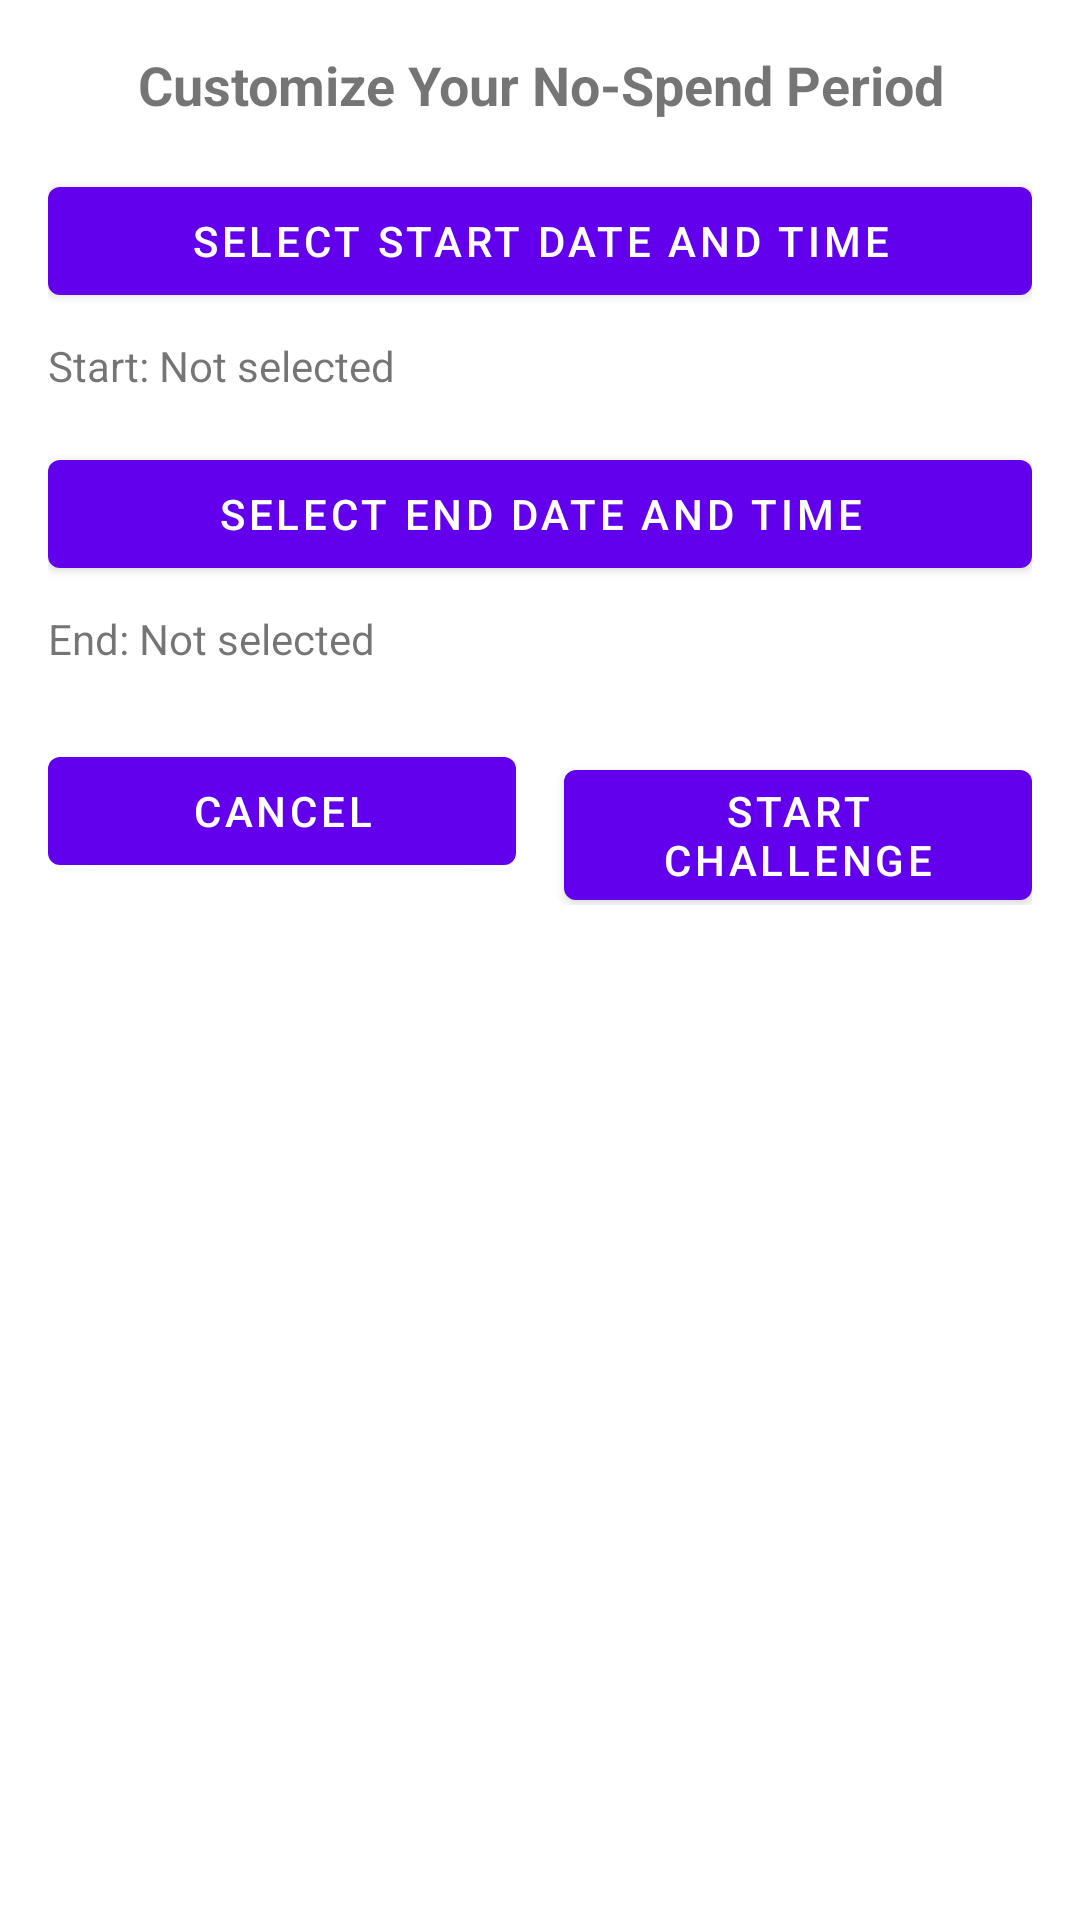

Reconstruct the res/layout file that produces this screen, plus the resources it refers to.
<!-- AndroidManifest.xml: application theme Theme.ProjetGuermah -->
<!-- res/layout/dialog_calendar_weekend.xml -->
<?xml version="1.0" encoding="utf-8"?>
<LinearLayout xmlns:android="http://schemas.android.com/apk/res/android"
    android:layout_width="match_parent"
    android:layout_height="wrap_content"
    android:orientation="vertical"
    android:padding="16dp">

    <TextView
        android:layout_width="match_parent"
        android:layout_height="wrap_content"
        android:text="Customize Your No-Spend Period"
        android:textSize="18sp"
        android:textStyle="bold"
        android:gravity="center"
        android:layout_marginBottom="16dp"/>

    <Button
        android:id="@+id/btnSelectStart"
        android:layout_width="match_parent"
        android:layout_height="wrap_content"
        android:text="Select Start Date and Time"
        android:layout_marginBottom="8dp"/>

    <TextView
        android:id="@+id/tvStartDate"
        android:layout_width="match_parent"
        android:layout_height="wrap_content"
        android:text="Start: Not selected"
        android:layout_marginBottom="16dp"/>

    <Button
        android:id="@+id/btnSelectEnd"
        android:layout_width="match_parent"
        android:layout_height="wrap_content"
        android:text="Select End Date and Time"
        android:layout_marginBottom="8dp"/>

    <TextView
        android:id="@+id/tvEndDate"
        android:layout_width="match_parent"
        android:layout_height="wrap_content"
        android:text="End: Not selected"
        android:layout_marginBottom="24dp"/>

    <LinearLayout
        android:layout_width="match_parent"
        android:layout_height="wrap_content"
        android:orientation="horizontal">

        <Button
            android:id="@+id/btnCancel"
            android:layout_width="0dp"
            android:layout_height="wrap_content"
            android:layout_weight="1"
            android:text="Cancel"
            android:layout_marginEnd="8dp"/>

        <Button
            android:id="@+id/btnSave"
            android:layout_width="0dp"
            android:layout_height="wrap_content"
            android:layout_weight="1"
            android:text="Start Challenge"
            android:layout_marginStart="8dp"/>
    </LinearLayout>
</LinearLayout>
<!-- resources referenced by this layout -->
<resources>
  <style name="Theme.ProjetGuermah" parent="Theme.MaterialComponents.DayNight.DarkActionBar">
          
          <item name="colorPrimary">@color/purple_500</item>
          <item name="colorPrimaryVariant">@color/purple_700</item>
          <item name="colorOnPrimary">@color/white</item>
          
          <item name="colorSecondary">@color/teal_200</item>
          <item name="colorSecondaryVariant">@color/teal_700</item>
          <item name="colorOnSecondary">@color/black</item>
          
          <item name="android:statusBarColor">?attr/colorPrimaryVariant</item>
          
      </style>
  <color name="purple_500">#FF6200EE</color>
  <color name="purple_700">#FF3700B3</color>
  <color name="white">#FFFFFFFF</color>
  <color name="teal_200">#FF03DAC5</color>
  <color name="teal_700">#FF018786</color>
  <color name="black">#FF000000</color>
</resources>
